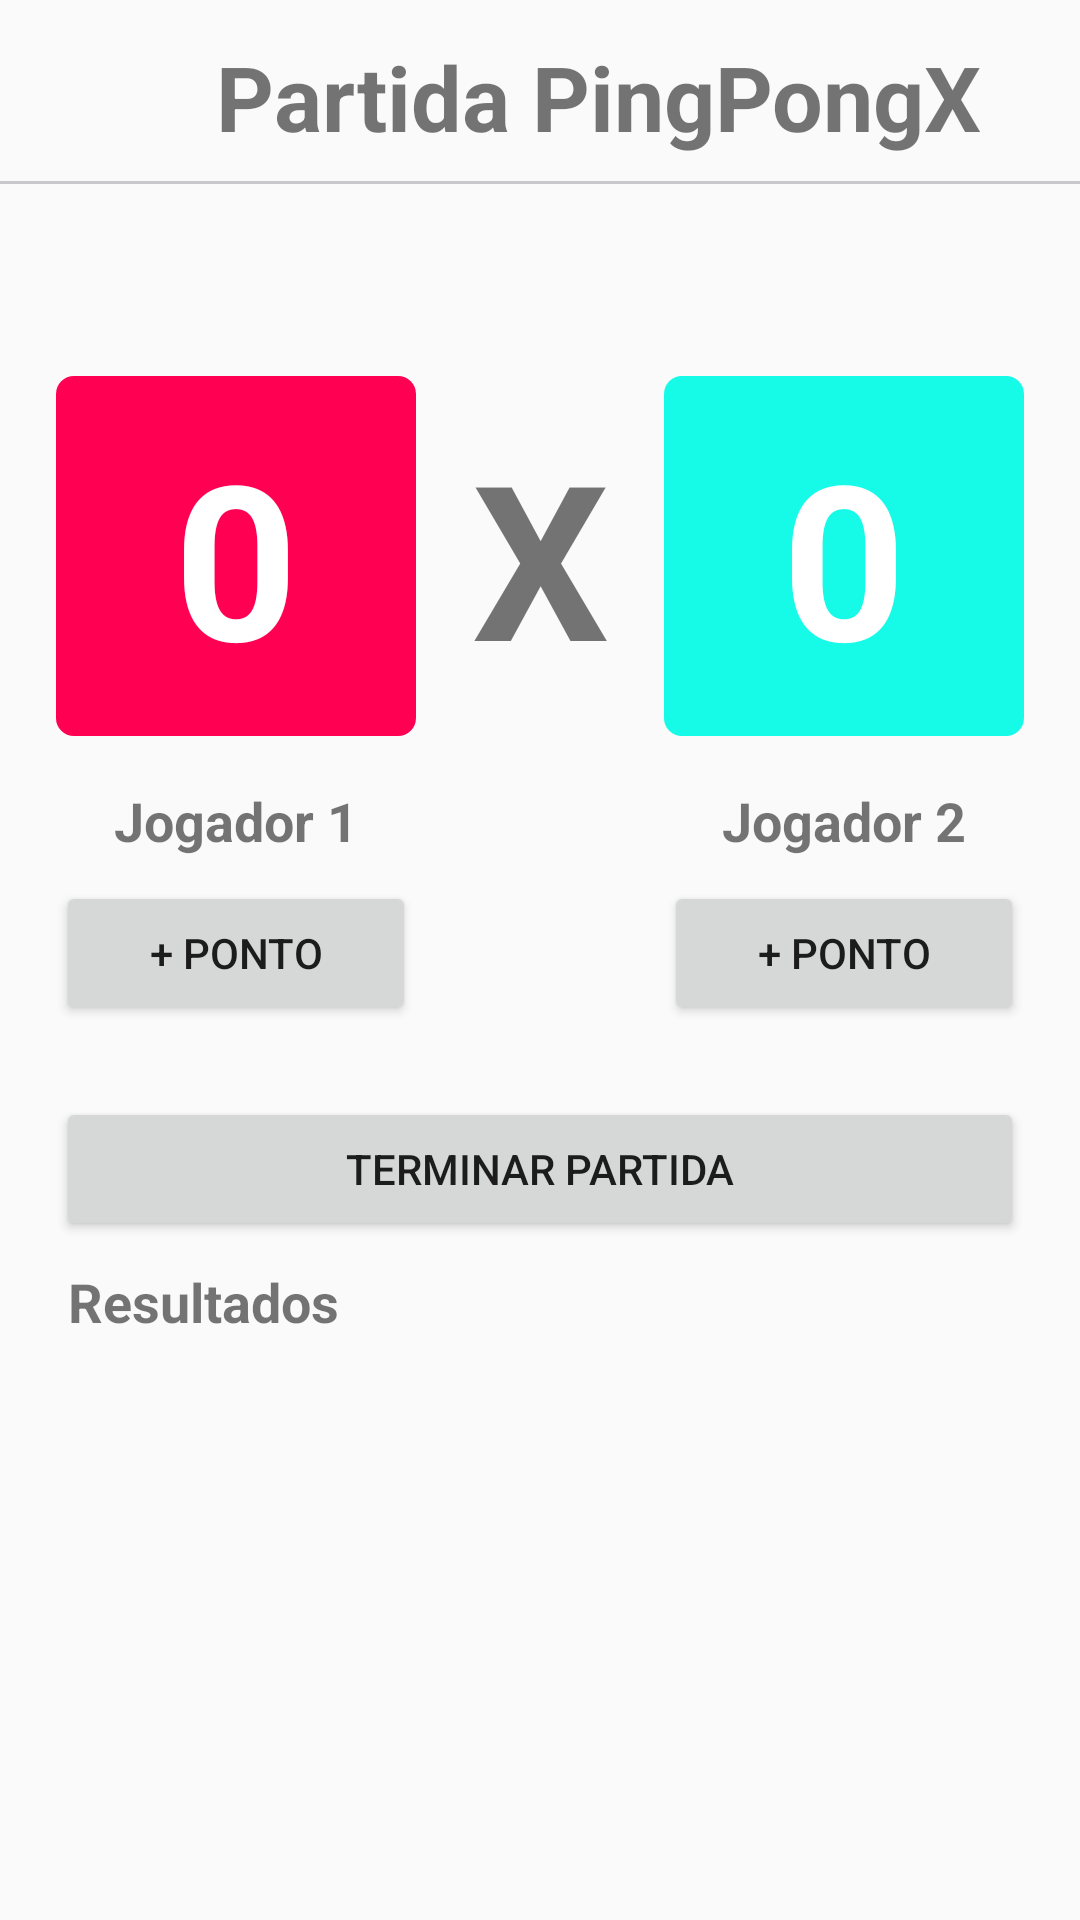

The Android layout XML behind this screen, and the referenced resources:
<!-- AndroidManifest.xml: application theme FullScreen -->
<!-- res/layout/activity_placar.xml -->
<?xml version="1.0" encoding="utf-8"?>
<androidx.constraintlayout.widget.ConstraintLayout
        xmlns:android="http://schemas.android.com/apk/res/android"
        xmlns:tools="http://schemas.android.com/tools"
        xmlns:app="http://schemas.android.com/apk/res-auto"
        android:layout_width="match_parent"
        android:layout_height="match_parent"
        tools:context=".PlacarActivity">

    <ImageView
            android:layout_width="48dp"
            android:layout_height="48dp" app:srcCompat="@drawable/back"
            android:id="@+id/ivVoltarPlayer" android:layout_marginTop="8dp"
            app:layout_constraintTop_toTopOf="parent" app:layout_constraintStart_toStartOf="parent"
            android:layout_marginStart="8dp" android:padding="12dp"/>
    <TextView
            android:text="@string/partida_pingpongx"
            android:layout_width="0dp"
            android:layout_height="wrap_content"
            android:id="@+id/textView3"
            app:layout_constraintEnd_toEndOf="parent"
            android:textSize="30sp" android:textStyle="bold" android:layout_marginStart="16dp"
            android:layout_marginEnd="8dp" app:layout_constraintHorizontal_bias="0.0"
            app:layout_constraintStart_toEndOf="@+id/ivVoltarPlayer"
            app:layout_constraintTop_toTopOf="@+id/ivVoltarPlayer"
            app:layout_constraintBottom_toBottomOf="@+id/ivVoltarPlayer"/>
    <View
            style="@style/divider"
            android:layout_width="0dp"
            android:id="@+id/view"
            android:background="@color/colorDivider" app:layout_constraintTop_toBottomOf="@+id/textView3"
            app:layout_constraintStart_toStartOf="@+id/textView2" app:layout_constraintEnd_toEndOf="@+id/textView2"
            android:layout_marginTop="8dp"/>
    <TextView
            android:text="0"
            android:layout_width="120dp"
            android:layout_height="wrap_content"
            android:id="@+id/tvPlacarP1"
            app:layout_constraintTop_toBottomOf="@+id/view" android:layout_marginTop="64dp"
            app:layout_constraintStart_toStartOf="parent" app:layout_constraintHorizontal_bias="0.5"
            app:layout_constraintEnd_toStartOf="@+id/textView7"
            app:layout_constraintHorizontal_chainStyle="spread" android:textSize="72sp"
            android:background="@drawable/home_background" android:textAlignment="center" android:textColor="#fff"
            android:textStyle="bold"/>
    <TextView
            android:text="X"
            android:layout_width="wrap_content"
            android:layout_height="wrap_content"
            android:id="@+id/textView7"
            app:layout_constraintTop_toTopOf="@+id/tvPlacarP1" app:layout_constraintBottom_toBottomOf="@+id/tvPlacarP1"
            app:layout_constraintStart_toEndOf="@+id/tvPlacarP1" app:layout_constraintHorizontal_bias="0.5"
            app:layout_constraintEnd_toStartOf="@+id/tvPlacarP2" android:textSize="72sp" android:textStyle="bold"/>
    <TextView
            android:text="0"
            android:layout_width="120dp"
            android:layout_height="wrap_content"
            android:id="@+id/tvPlacarP2"
            app:layout_constraintTop_toTopOf="@+id/tvPlacarP1" app:layout_constraintBottom_toBottomOf="@+id/tvPlacarP1"
            app:layout_constraintStart_toEndOf="@+id/textView7" app:layout_constraintHorizontal_bias="0.5"
            app:layout_constraintEnd_toEndOf="parent" android:textSize="72sp"
            android:background="@drawable/home_background2" android:textAlignment="center" android:textColor="#fff"
            android:textStyle="bold"/>
    <TextView
            android:text="Jogador 1"
            android:layout_width="0dp"
            android:layout_height="wrap_content"
            android:id="@+id/tvNomeP1" app:layout_constraintStart_toStartOf="@+id/tvPlacarP1"
            app:layout_constraintEnd_toEndOf="@+id/tvPlacarP1" android:layout_marginTop="16dp"
            app:layout_constraintTop_toBottomOf="@+id/tvPlacarP1" android:textStyle="bold" android:textSize="18sp"
            android:textAlignment="center"/>
    <TextView
            android:text="Jogador 2"
            android:layout_width="0dp"
            android:layout_height="wrap_content"
            android:id="@+id/tvNomeP2" app:layout_constraintStart_toStartOf="@+id/tvPlacarP2"
            app:layout_constraintEnd_toEndOf="@+id/tvPlacarP2"
            app:layout_constraintTop_toTopOf="@+id/tvNomeP1" android:textStyle="bold" android:textSize="18sp"
            app:layout_constraintBottom_toBottomOf="@+id/tvNomeP1" android:textAlignment="center"/>
    <Button
            android:text="+ Ponto"
            android:layout_width="0dp"
            android:layout_height="wrap_content"
            android:id="@+id/btPontoP1" app:layout_constraintStart_toStartOf="@+id/tvPlacarP1"
            app:layout_constraintEnd_toEndOf="@+id/tvPlacarP1" android:layout_marginTop="8dp"
            app:layout_constraintTop_toBottomOf="@+id/tvNomeP1"/>
    <Button
            android:text="+ Ponto"
            android:layout_width="0dp"
            android:layout_height="wrap_content"
            android:id="@+id/btPontoP2"
            app:layout_constraintTop_toTopOf="@+id/btPontoP1" app:layout_constraintBottom_toBottomOf="@+id/btPontoP1"
            app:layout_constraintStart_toStartOf="@+id/tvPlacarP2" app:layout_constraintEnd_toEndOf="@+id/tvPlacarP2"/>
    <Button
            android:text="Terminar Partida"
            android:layout_width="0dp"
            android:layout_height="wrap_content"
            android:id="@+id/btTerminarPartida" android:layout_marginTop="24dp"
            app:layout_constraintTop_toBottomOf="@+id/btPontoP1" app:layout_constraintStart_toStartOf="@+id/btPontoP1"
            app:layout_constraintEnd_toEndOf="@+id/btPontoP2"
    />
    <TextView
            android:text="Resultados"
            android:layout_width="0dp"
            android:layout_height="wrap_content"
            android:id="@+id/textView11" android:layout_marginTop="8dp"
            app:layout_constraintTop_toBottomOf="@+id/btTerminarPartida"
            app:layout_constraintStart_toStartOf="@+id/btTerminarPartida"
            app:layout_constraintEnd_toEndOf="@+id/btTerminarPartida" android:textSize="18sp" android:textStyle="bold"
            android:layout_marginStart="4dp" android:layout_marginEnd="4dp"/>

</androidx.constraintlayout.widget.ConstraintLayout>
<!-- resources referenced by this layout -->
<resources>
  <color name="colorDivider">#C8C7CC</color>
  <!-- drawable home_background (drawable) -->
  <?xml version="1.0" encoding="utf-8"?>
  <shape xmlns:android="http://schemas.android.com/apk/res/android">
  
      <solid
          android:color="#FF0053" />
  
      <corners
          android:radius="6dp" />
  
      <padding
          android:left="8dp"
          android:right="8dp"
          android:top="12dp"
          android:bottom="12dp" />
  
  </shape>
  <!-- drawable home_background2 (drawable) -->
  <?xml version="1.0" encoding="utf-8"?>
  <shape xmlns:android="http://schemas.android.com/apk/res/android">
  
      <solid
          android:color="#16FAE8" />
  
      <corners
          android:radius="6dp" />
  
      <padding
          android:left="8dp"
          android:right="8dp"
          android:top="12dp"
          android:bottom="12dp" />
  
  </shape>
  <string name="partida_pingpongx">Partida PingPongX</string>
  <style name="divider">
          <item name="android:background">@color/colorDivider</item>
          <item name="android:layout_height">1dp</item>
      </style>
  <style name="FullScreen" parent="AppTheme">
          <item name="windowActionBar">false</item>
          <item name="windowNoTitle">true</item>
          <item name="android:windowFullscreen">true</item>
      </style>
  <style name="AppTheme" parent="Theme.AppCompat.Light.DarkActionBar">
          
          <item name="colorPrimary">@color/colorPrimary</item>
          <item name="colorPrimaryDark">@color/colorPrimaryDark</item>
          <item name="colorAccent">@color/colorAccent</item>
      </style>
  <color name="colorPrimary">#008577</color>
  <color name="colorPrimaryDark">#00574B</color>
  <color name="colorAccent">#D81B60</color>
</resources>
